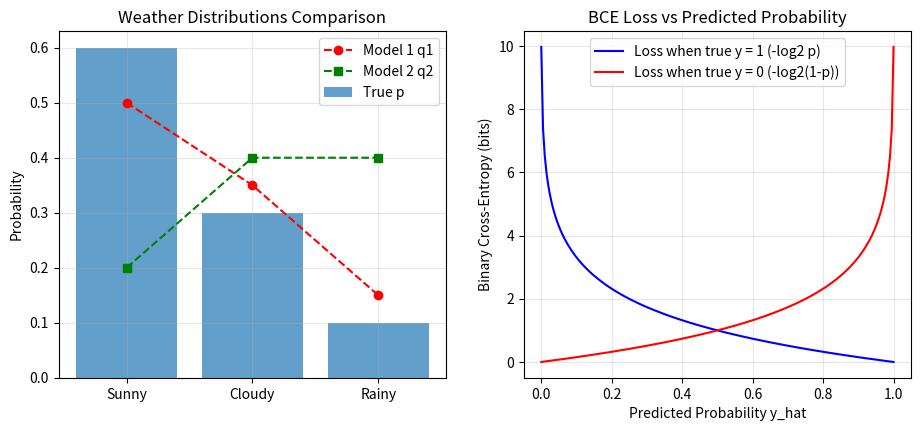

This figure's Python source: (Note: this script raises an exception after producing the figure.)
"""Experiment 04: Entropy, Cross-Entropy and KL Divergence.
Tasks:
1. Compute entropy of observed weather distribution.
2. Compute cross-entropy and KL divergence of each model against true distribution.
3. Verify that cross-entropy = entropy + KL divergence.
4. Show that KL divergence is asymmetric by computing it both ways.
5. Plot binary cross-entropy loss against predicted probability.
"""
from pathlib import Path
import numpy as np
import matplotlib
matplotlib.use('Agg')
import matplotlib.pyplot as plt

print("=== Experiment 04: Entropy, Cross-Entropy & KL Divergence ===")

# True weather distribution [Sunny, Cloudy, Rainy]
p = np.array([0.60, 0.30, 0.10])
q1 = np.array([0.50, 0.35, 0.15])  # Model 1 (close)
q2 = np.array([0.20, 0.40, 0.40])  # Model 2 (divergent)

# 1. Entropy
def entropy(prob):
    return -np.sum(prob * np.log2(prob + 1e-12))

def cross_entropy(p, q):
    return -np.sum(p * np.log2(q + 1e-12))

def kl_divergence(p, q):
    return np.sum(p * np.log2((p + 1e-12) / (q + 1e-12)))

H_p = entropy(p)
print(f"Observed Weather Entropy H(p): {H_p:.4f} bits")

# 2. Cross-entropy & KL divergence
for name, q in [("Model 1", q1), ("Model 2", q2)]:
    H_pq = cross_entropy(p, q)
    D_kl = kl_divergence(p, q)
    print(f"\n{name}:")
    print(f"  Cross-Entropy H(p, q): {H_pq:.4f} bits")
    print(f"  KL Divergence D_KL(p || q): {D_kl:.4f} bits")
    # 3. Verify H(p, q) = H(p) + D_KL(p || q)
    print(f"  H(p) + D_KL: {H_p + D_kl:.4f} bits | Match: {np.isclose(H_pq, H_p + D_kl)}")

# 4. Asymmetry of KL
kl_pq = kl_divergence(p, q1)
kl_qp = kl_divergence(q1, p)
print(f"\nKL Asymmetry: D_KL(p || q1) = {kl_pq:.4f} != D_KL(q1 || p) = {kl_qp:.4f}")

# 5. Plot binary cross-entropy
y_hat = np.linspace(0.001, 0.999, 200)
bce_y1 = -np.log2(y_hat)
bce_y0 = -np.log2(1.0 - y_hat)

fig, axes = plt.subplots(1, 2, figsize=(11, 4.5))

axes[0].bar(['Sunny', 'Cloudy', 'Rainy'], p, alpha=0.7, label='True p')
axes[0].plot(['Sunny', 'Cloudy', 'Rainy'], q1, 'ro--', label='Model 1 q1')
axes[0].plot(['Sunny', 'Cloudy', 'Rainy'], q2, 'gs--', label='Model 2 q2')
axes[0].set_ylabel('Probability')
axes[0].set_title('Weather Distributions Comparison')
axes[0].legend()
axes[0].grid(True, alpha=0.3)

axes[1].plot(y_hat, bce_y1, 'b-', label='Loss when true y = 1 (-log2 p)')
axes[1].plot(y_hat, bce_y0, 'r-', label='Loss when true y = 0 (-log2(1-p))')
axes[1].set_xlabel('Predicted Probability y_hat')
axes[1].set_ylabel('Binary Cross-Entropy (bits)')
axes[1].set_title('BCE Loss vs Predicted Probability')
axes[1].legend()
axes[1].grid(True, alpha=0.3)

out_dir = Path(__file__).resolve().parent.parent / "outputs" / "plots"
out_dir.mkdir(parents=True, exist_ok=True)
plot_path = out_dir / "exp04_plot.png"
plt.tight_layout()
plt.savefig(plot_path, dpi=120, bbox_inches='tight')
plt.close()
print(f"Saved: {plot_path.name}")
